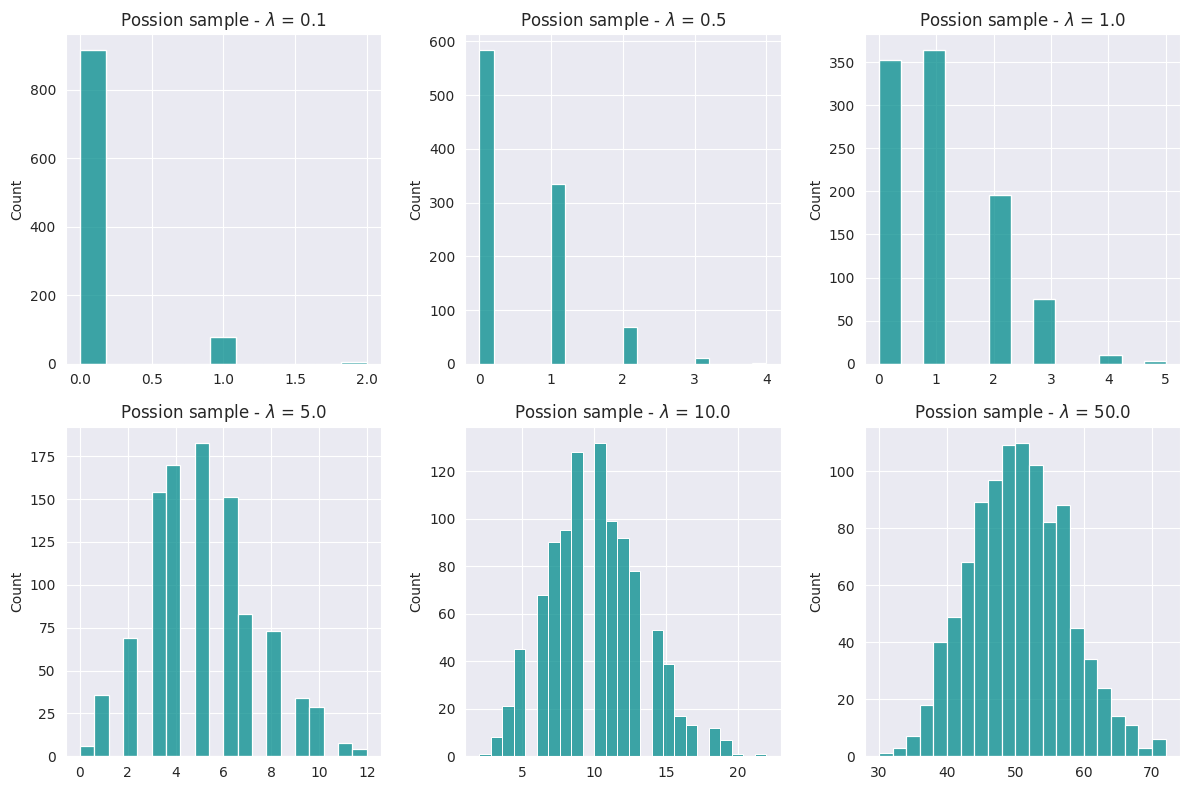

This chart was generated by the following Python code:
import pandas as pd
import numpy as np

import matplotlib.pyplot as plt
import seaborn as sns

sns.set_style('darkgrid')

np.random.seed(1010)

lambdas = [0.1, 0.5, 1.0, 5.0, 10.0, 50.0]
n_sample = 1000
simulated_values = {}

for lam in lambdas:
    simulated_values[lam] = np.random.poisson(lam, size=n_sample)

fig, ax = plt.subplots(2, 3, figsize=(12, 8))
for index, lam in enumerate(lambdas):
    i = index // 3
    j = index % 3
    sns.histplot(x=simulated_values[lam], color='darkcyan', ax=ax[i, j])
    ax[i,j].set_title(f'Possion sample - $\lambda$ = {lam}')
plt.tight_layout()
plt.show()
